Run: headless pygame with SDL's dummy video driver; simulated clock (each Clock.tick advances the game by its frame time, no real sleeping); random seed 0; keys injected as events and as key.get_pressed() state; mouse plan: one left click at the window centre at the start of phase 2, then a move to the lower-right quarter at the start of phase 3.
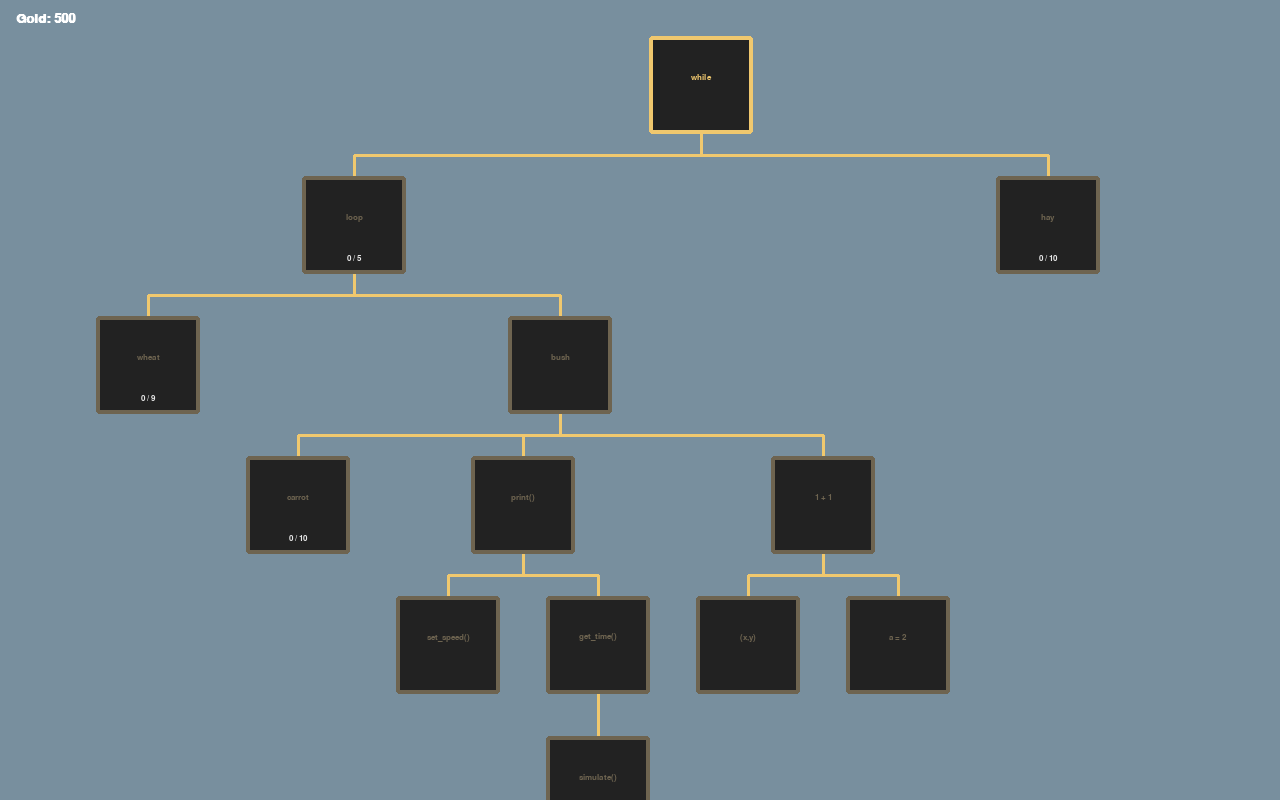
Frame 1 of 4 · flips 1–60 · no input
Frame 2 of 4 · flips 61–180 · clicked the window centre · tapped SPACE, RETURN · held RIGHT (→), D · screen unchanged from frame 1, image omitted
Frame 3 of 4 · flips 181–300 · moved the mouse to the lower-right quarter · held DOWN (↓), S · screen unchanged from frame 2, image omitted
Frame 4 of 4 · flips 301–420 · held LEFT (←), A, UP (↑), W · screen unchanged from frame 3, image omitted

The pygame program that drew these frames:

"""
Skill tree sederhana pakai pygame.
Install: pip install pygame
Kontrol: drag mouse kiri = geser kamera, klik node = beli/level up.
"""
import pygame

NODE_W, NODE_H = 96, 90
GAP_X, GAP_Y = 54, 50

BG = (120, 143, 158)
NODE_BG = (34, 34, 34)
GOLD = (240, 200, 110)
LOCKED = (110, 100, 80)
MAXED = (255, 225, 140)


# ---------- DATA ----------
class Node:
    def __init__(self, name, max_level=1, cost=10, children=None):
        self.name = name
        self.max_level = max_level
        self.cost = cost
        self.level = 0
        self.children = children or []
        self.parent = None
        self.x = self.y = 0
        for c in self.children:
            c.parent = self

    @property
    def available(self):
        # node kebuka kalau parent sudah level max
        return self.parent is None or self.parent.level >= self.parent.max_level

    @property
    def maxed(self):
        return self.level >= self.max_level

    def rect(self, ox, oy):
        return pygame.Rect(self.x + ox, self.y + oy, NODE_W, NODE_H)


# ---------- LAYOUT ----------
def layout(node, depth=0, cursor=None):
    """Daun dapat slot x berurutan, parent ditaruh di tengah anak-anaknya."""
    if cursor is None:
        cursor = [0]
    node.y = depth * (NODE_H + GAP_Y)
    if not node.children:
        node.x = cursor[0]
        cursor[0] += NODE_W + GAP_X
    else:
        for c in node.children:
            layout(c, depth + 1, cursor)
        node.x = (node.children[0].x + node.children[-1].x) / 2


def walk(node):
    yield node
    for c in node.children:
        yield from walk(c)


# ---------- DRAW ----------
def draw_edges(surf, node, ox, oy):
    if not node.children:
        return
    px = node.x + NODE_W / 2 + ox
    py = node.y + NODE_H + oy
    mid = py + GAP_Y / 2
    xs = [c.x + NODE_W / 2 + ox for c in node.children]
    pygame.draw.line(surf, GOLD, (px, py), (px, mid), 3)             # turun dari parent
    pygame.draw.line(surf, GOLD, (min(xs + [px]), mid), (max(xs + [px]), mid), 3)  # garis horizontal
    for c, cx in zip(node.children, xs):
        pygame.draw.line(surf, GOLD, (cx, mid), (cx, c.y + oy), 3)   # turun ke anak
        draw_edges(surf, c, ox, oy)


def draw_node(surf, font, n, ox, oy):
    r = n.rect(ox, oy)
    border = MAXED if n.maxed else (GOLD if n.available else LOCKED)
    pygame.draw.rect(surf, border, r.inflate(8, 8), border_radius=3)
    pygame.draw.rect(surf, NODE_BG, r)
    label = font.render(n.name, True, border)
    surf.blit(label, label.get_rect(center=(r.centerx, r.centery - 8)))
    if n.max_level > 1:
        lv = font.render(f"{n.level} / {n.max_level}", True, (230, 230, 230))
        surf.blit(lv, lv.get_rect(center=(r.centerx, r.bottom - 12)))


# ---------- MAIN ----------
def build_tree():
    return Node("while", 1, 0, [
        Node("loop", 5, 10, [
            Node("wheat", 9, 20),
            Node("bush", 1, 50, [
                Node("carrot", 10, 30),
                Node("print()", 1, 40, [Node("set_speed()"), Node("get_time()", children=[Node("simulate()")])]),
                Node("1 + 1", 1, 40, [Node("(x,y)"), Node("a = 2")]),
            ]),
        ]),
        Node("hay", 10, 15),
    ])


def main():
    pygame.init()
    screen = pygame.display.set_mode((1280, 800))
    pygame.display.set_caption("Skill Tree")
    font = pygame.font.SysFont("consolas", 13, bold=True)
    hud = pygame.font.SysFont("consolas", 20, bold=True)
    clock = pygame.time.Clock()

    root = build_tree()
    layout(root)
    nodes = list(walk(root))
    gold = 500
    ox, oy = 100, 40
    dragging, moved = False, 0

    running = True
    while running:
        for e in pygame.event.get():
            if e.type == pygame.QUIT:
                running = False
            elif e.type == pygame.MOUSEBUTTONDOWN and e.button == 1:
                dragging, moved = True, 0
            elif e.type == pygame.MOUSEMOTION and dragging:
                ox += e.rel[0]
                oy += e.rel[1]
                moved += abs(e.rel[0]) + abs(e.rel[1])
            elif e.type == pygame.MOUSEBUTTONUP and e.button == 1:
                dragging = False
                if moved < 5:  # klik, bukan drag
                    for n in nodes:
                        if n.rect(ox, oy).collidepoint(e.pos):
                            if n.available and not n.maxed and gold >= n.cost:
                                gold -= n.cost
                                n.level += 1
                            break

        screen.fill(BG)
        draw_edges(screen, root, ox, oy)
        for n in nodes:
            draw_node(screen, font, n, ox, oy)
        screen.blit(hud.render(f"Gold: {gold}", True, (255, 255, 255)), (16, 12))
        pygame.display.flip()
        clock.tick(60)

    pygame.quit()


if __name__ == "__main__":
    main()
